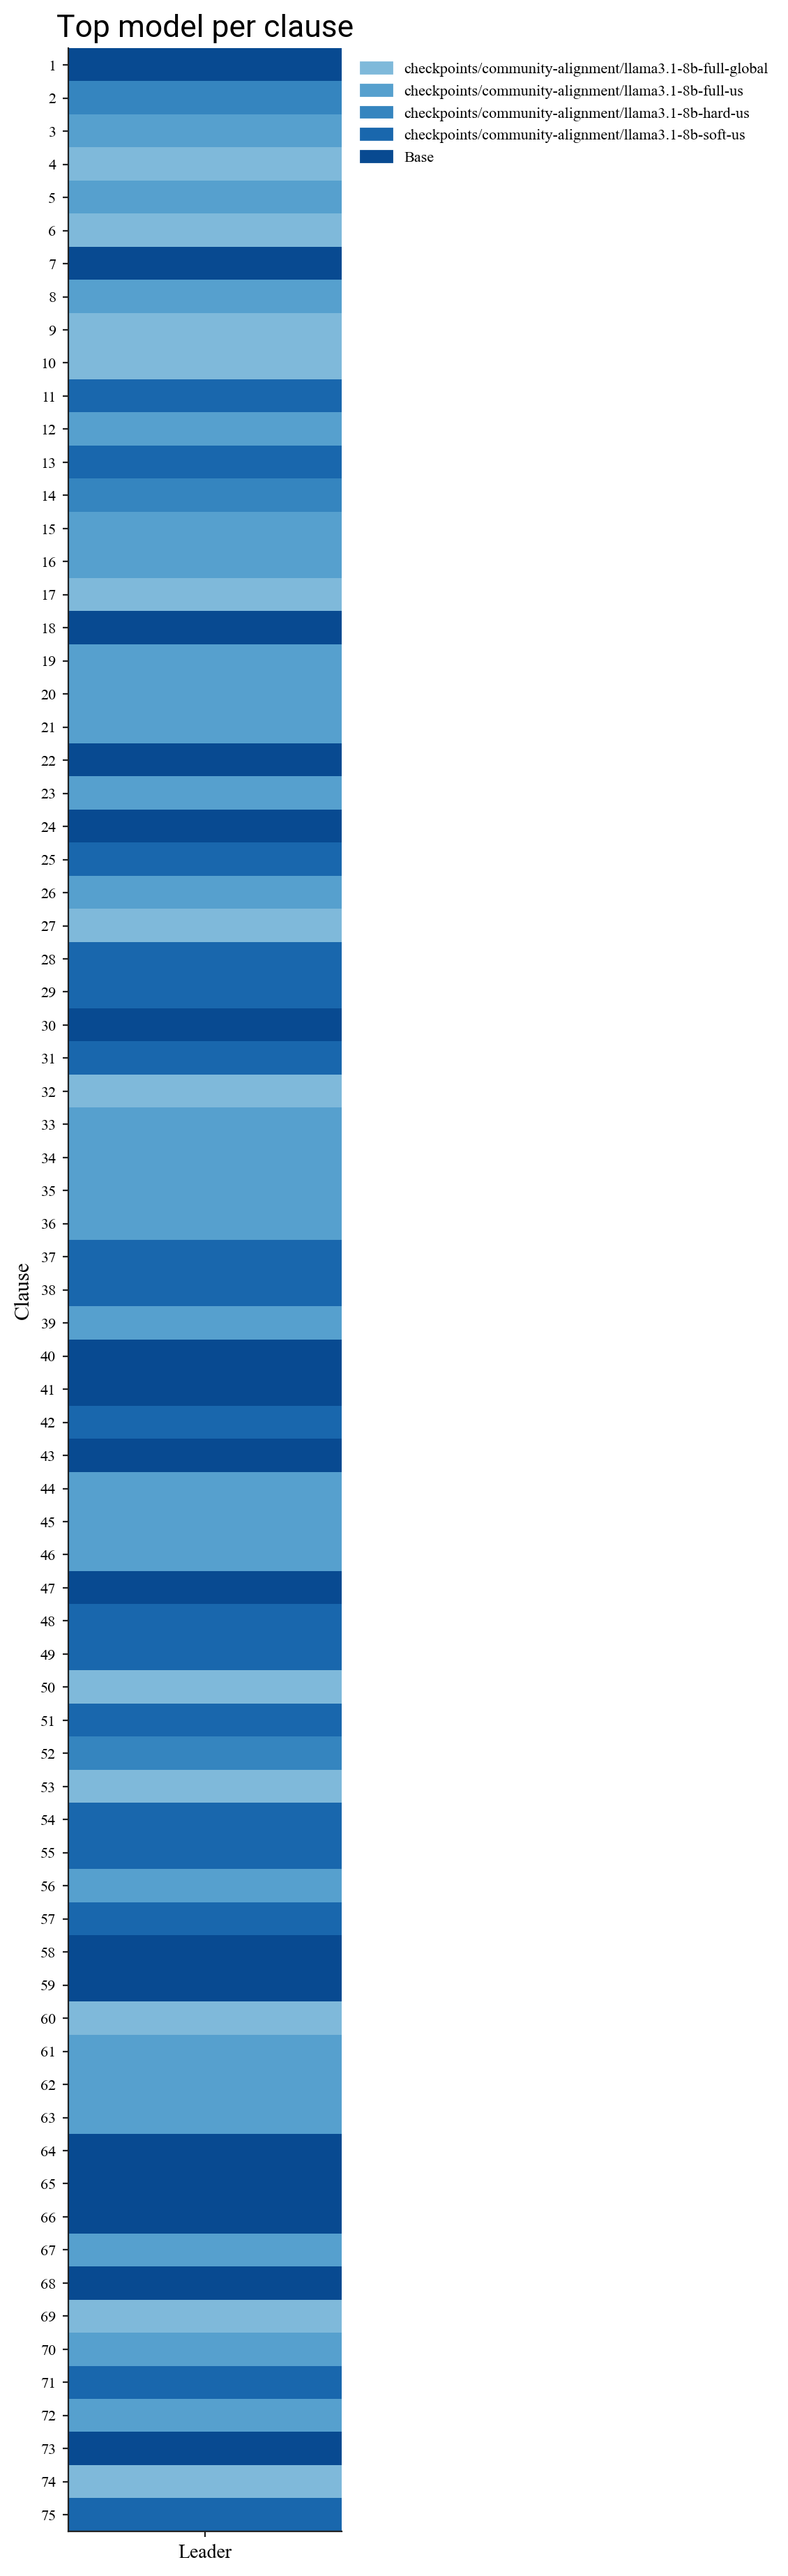

The file beside this chart, header and first rows:
clause_id, leader_model
1, meta-llama/Llama-3.1-8B
2, checkpoints/community-alignment/llama3.1…
3, checkpoints/community-alignment/llama3.1…
4, checkpoints/community-alignment/llama3.1…
5, checkpoints/community-alignment/llama3.1…
6, checkpoints/community-alignment/llama3.1…
7, meta-llama/Llama-3.1-8B
8, checkpoints/community-alignment/llama3.1…
9, checkpoints/community-alignment/llama3.1…
10, checkpoints/community-alignment/llama3.1…
11, checkpoints/community-alignment/llama3.1…
12, checkpoints/community-alignment/llama3.1…
13, checkpoints/community-alignment/llama3.1…
14, checkpoints/community-alignment/llama3.1…
15, checkpoints/community-alignment/llama3.1…
16, checkpoints/community-alignment/llama3.1…
17, checkpoints/community-alignment/llama3.1…
18, meta-llama/Llama-3.1-8B
19, checkpoints/community-alignment/llama3.1…
20, checkpoints/community-alignment/llama3.1…
21, checkpoints/community-alignment/llama3.1…
22, meta-llama/Llama-3.1-8B
23, checkpoints/community-alignment/llama3.1…
24, meta-llama/Llama-3.1-8B
25, checkpoints/community-alignment/llama3.1…
26, checkpoints/community-alignment/llama3.1…
27, checkpoints/community-alignment/llama3.1…
28, checkpoints/community-alignment/llama3.1…
29, checkpoints/community-alignment/llama3.1…
30, meta-llama/Llama-3.1-8B
31, checkpoints/community-alignment/llama3.1…
32, checkpoints/community-alignment/llama3.1…
33, checkpoints/community-alignment/llama3.1…
34, checkpoints/community-alignment/llama3.1…
35, checkpoints/community-alignment/llama3.1…
36, checkpoints/community-alignment/llama3.1…
37, checkpoints/community-alignment/llama3.1…
38, checkpoints/community-alignment/llama3.1…
39, checkpoints/community-alignment/llama3.1…
40, meta-llama/Llama-3.1-8B
41, meta-llama/Llama-3.1-8B
42, checkpoints/community-alignment/llama3.1…
43, meta-llama/Llama-3.1-8B
44, checkpoints/community-alignment/llama3.1…
45, checkpoints/community-alignment/llama3.1…
46, checkpoints/community-alignment/llama3.1…
47, meta-llama/Llama-3.1-8B
48, checkpoints/community-alignment/llama3.1…
49, checkpoints/community-alignment/llama3.1…
50, checkpoints/community-alignment/llama3.1…
51, checkpoints/community-alignment/llama3.1…
52, checkpoints/community-alignment/llama3.1…
53, checkpoints/community-alignment/llama3.1…
54, checkpoints/community-alignment/llama3.1…
55, checkpoints/community-alignment/llama3.1…
56, checkpoints/community-alignment/llama3.1…
57, checkpoints/community-alignment/llama3.1…
58, meta-llama/Llama-3.1-8B
59, meta-llama/Llama-3.1-8B
60, checkpoints/community-alignment/llama3.1…
... 15 more rows
